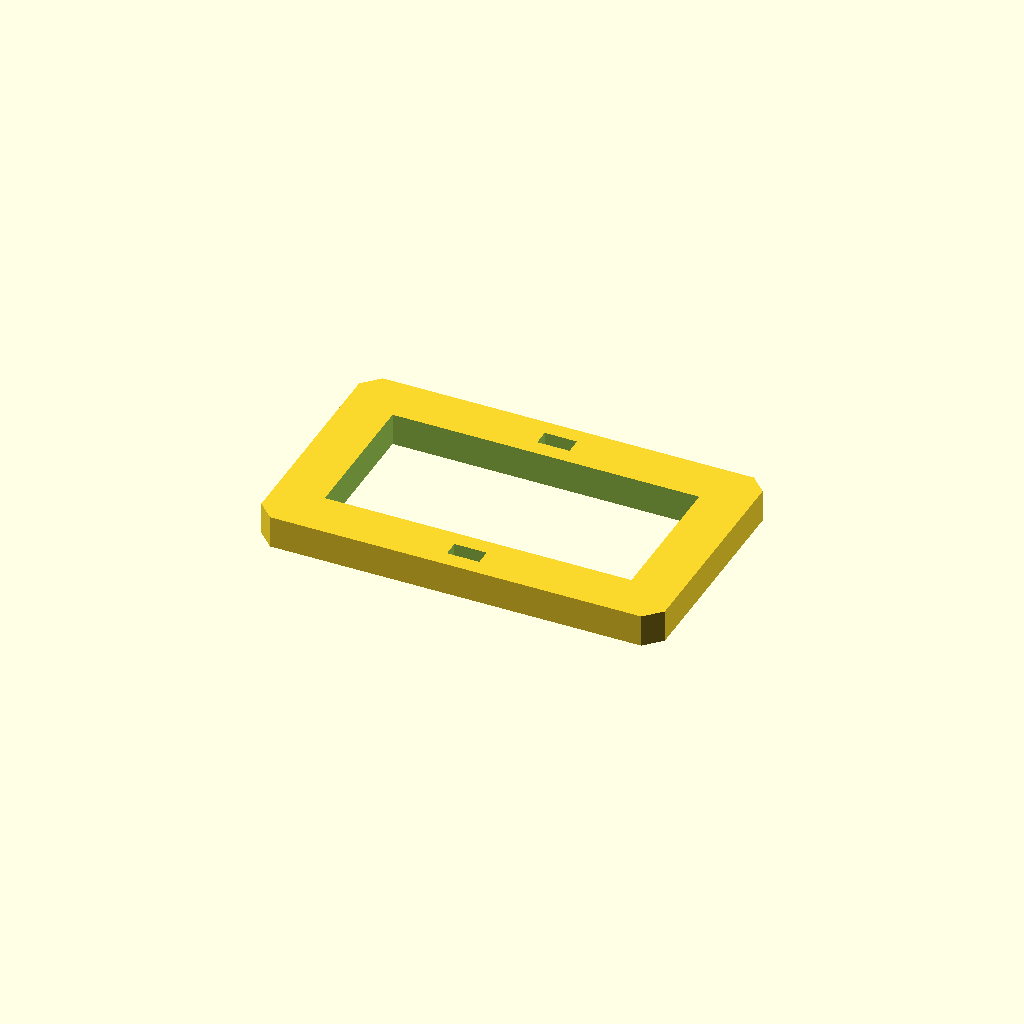
Cell 1: rendered with the file's own defaults.
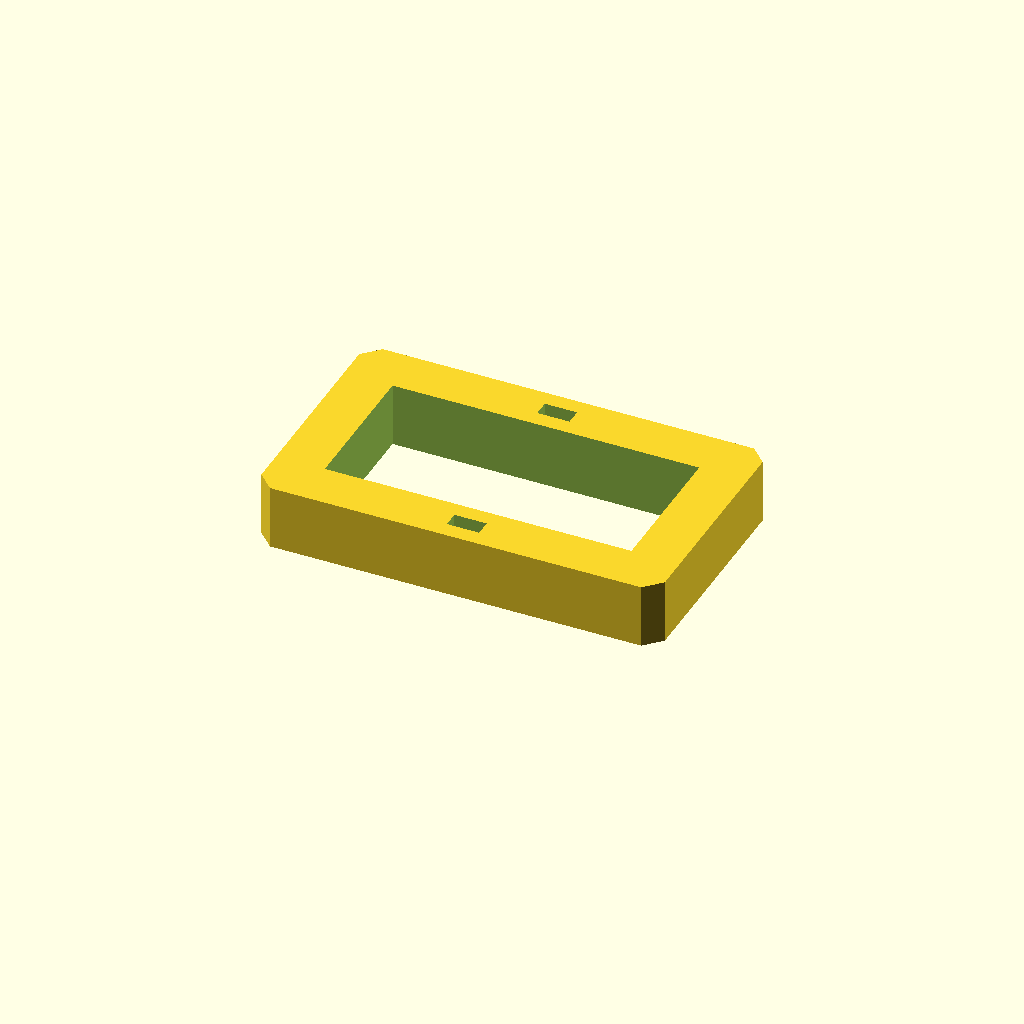
Cell 2: plate_t = 16 (everything else at default).
One fixed orthographic camera (rotation 55°, 0°, 25°; colour scheme Cornfield) for every cell.
Source of the model, optional_data/data/sketch3/frameplates/part_0228.scad:
$fn = 32;

// ----------------------------------------------------------------------
// Frame plate: 100 x 60 frame, 12 mm rails
// ----------------------------------------------------------------------

// --- parameters (mm) ---
plate_l = 100;            // plate length, X
plate_w = 60;             // plate width, Y
plate_t = 8;              // plate thickness, Z (extrusion height)
corner_c = 4;             // corner chamfer
frame_bar = 12;           // frame rail width
slot_l = 8;               // adjustment slot length
slot_w = 4;               // adjustment slot width

win_l = plate_l - 2 * frame_bar;  // window length
win_w = plate_w - 2 * frame_bar;  // window width

profile = [[4, 0], [96, 0], [100, 4], [100, 56], [96, 60], [4, 60], [0, 56], [0, 4]];  // primary outline, 8 points, counter clockwise
void_1 = [[12, 12], [88, 12], [88, 48], [12, 48]];  // the window, 4 points
void_2 = [[46, 4], [54, 4], [54, 8], [46, 8]];  // adjustment slot, 4 points
void_3 = [[46, 52], [54, 52], [54, 56], [46, 56]];  // adjustment slot, 4 points

// --- the one profile operation ---
difference() {
  linear_extrude(height = plate_t) polygon(points = profile);
  translate([0, 0, -1])
    linear_extrude(height = plate_t + 2) polygon(points = void_1);
  translate([0, 0, -1])
    linear_extrude(height = plate_t + 2) polygon(points = void_2);
  translate([0, 0, -1])
    linear_extrude(height = plate_t + 2) polygon(points = void_3);
}
Parameter table extracted from the source (name, type, default, range or options):
plate_l: number, default 100
plate_w: number, default 60
plate_t: number, default 8
corner_c: number, default 4
frame_bar: number, default 12
slot_l: number, default 8
slot_w: number, default 4
